5-way image classification set "leaf_disease_dataset" from GitHub (dhawsespandan/agrisense-ai); label vocabulary: alternaria leaf spot, brown spot, gray spot, healthy leaf, rust.

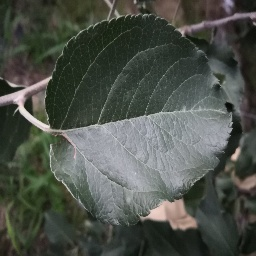
Label: healthy leaf

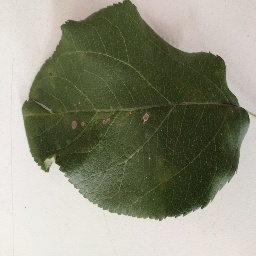
Label: gray spot

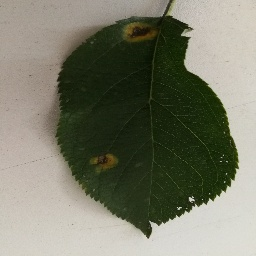
Label: rust

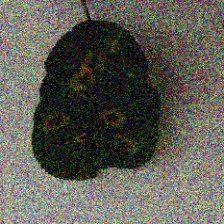
Label: rust

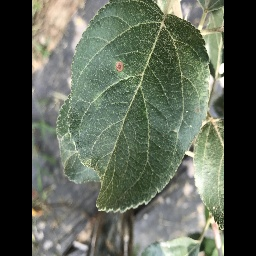
Label: alternaria leaf spot

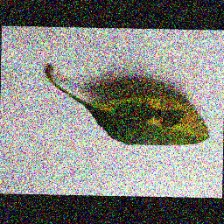
Label: brown spot
